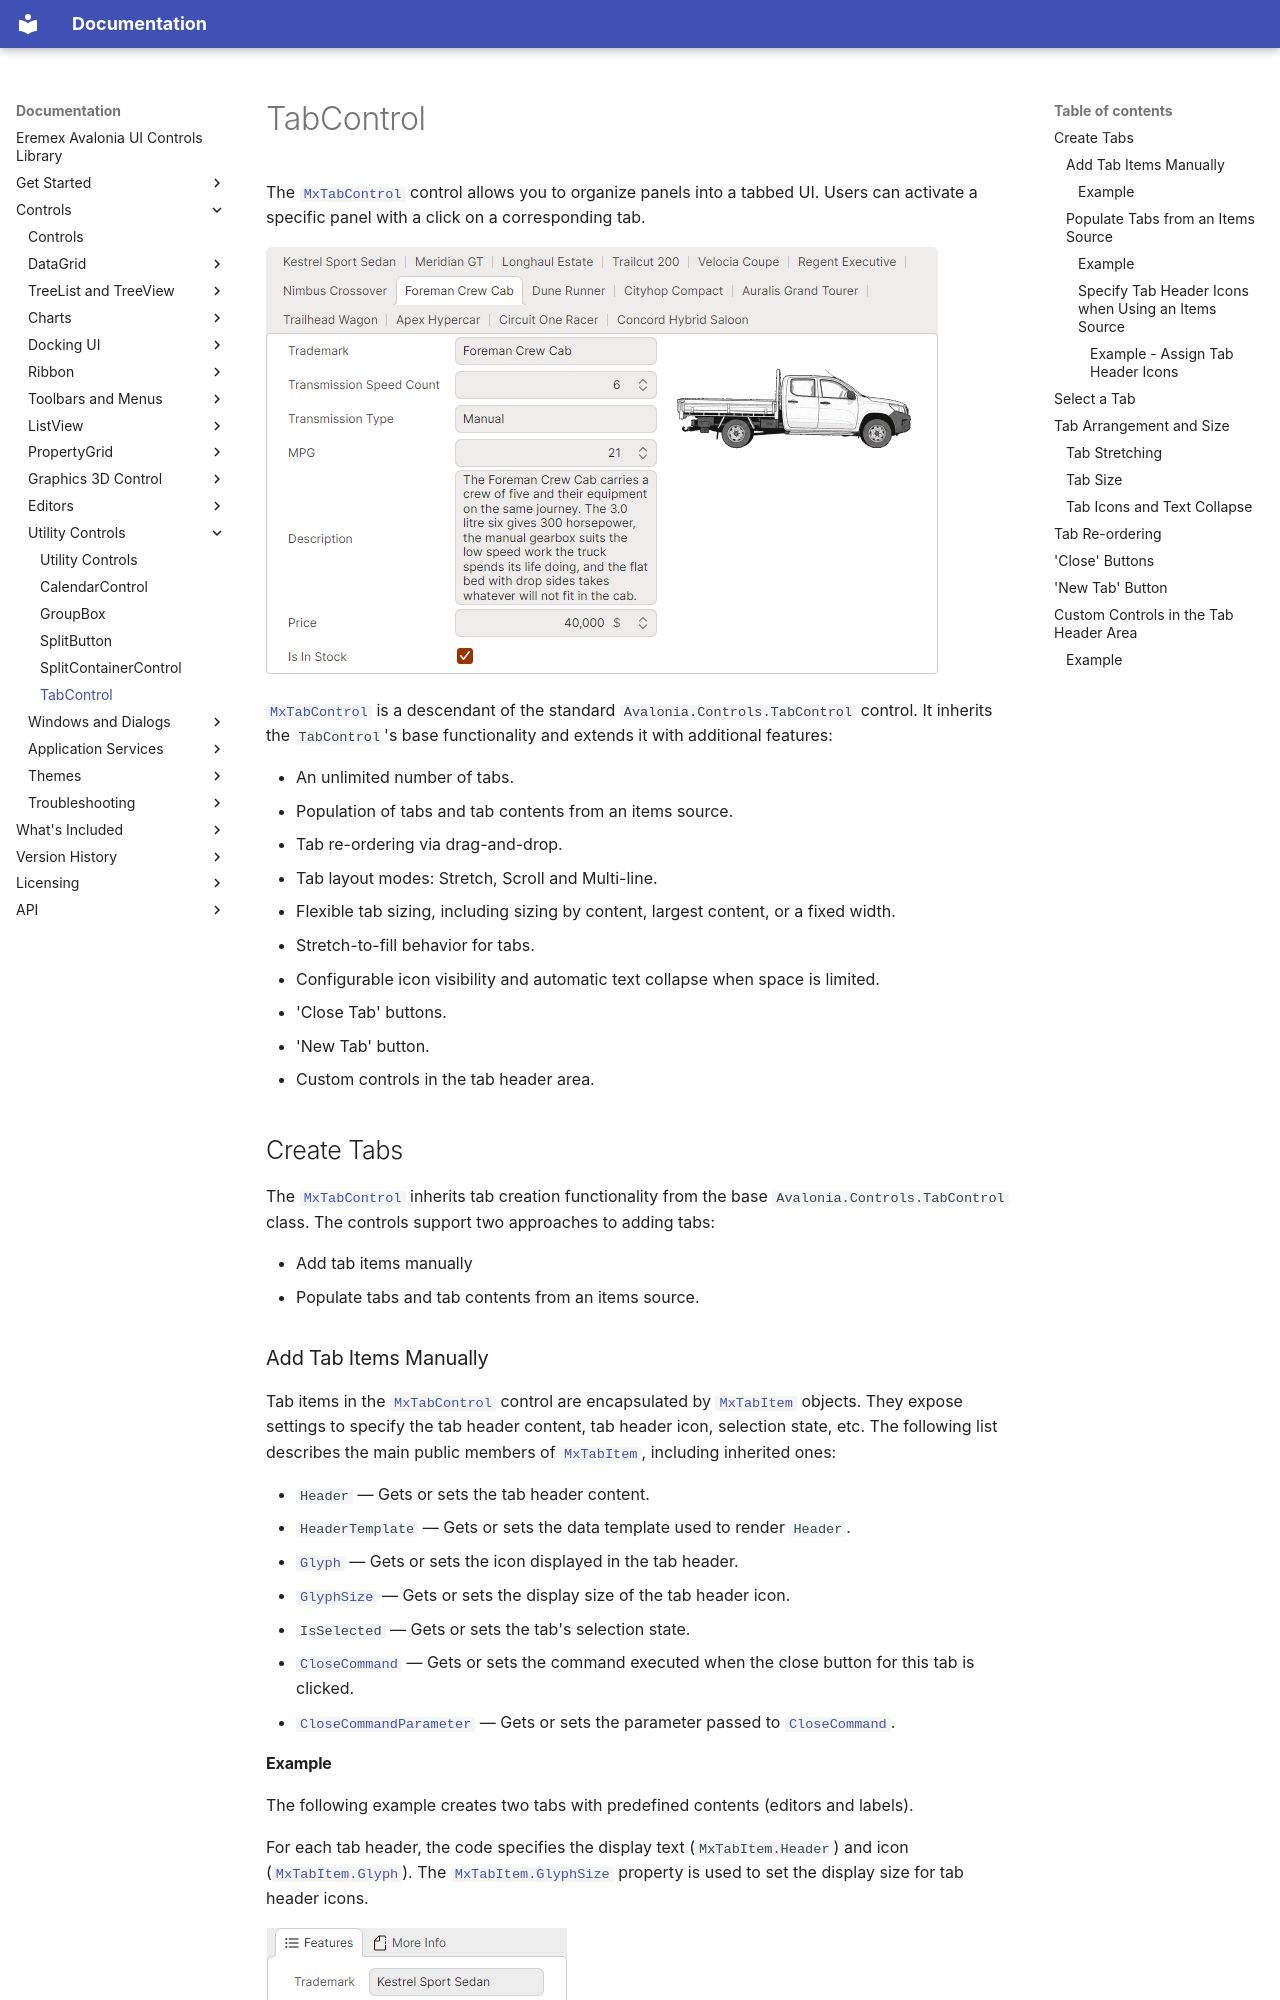

repository: Eremex/controls-doc · page: controls/utility-controls/tabcontrol/index.html · generator: mkdocs

---
title: TabControl
order: 1200
seealso: []
---

# TabControl

The [`MxTabControl`](../../API/Eremex.AvaloniaUI.Controls/MxTabControl.md) control allows you to organize panels into a tabbed UI. Users can activate a specific panel with a click on a corresponding tab.

![tabcontrol](../../images/tabcontrol.png)

[`MxTabControl`](../../API/Eremex.AvaloniaUI.Controls/MxTabControl.md) is a descendant of the standard `Avalonia.Controls.TabControl` control. It inherits the `TabControl`'s base functionality and extends it with additional features:

- An unlimited number of tabs.
- Population of tabs and tab contents from an items source.
- Tab re-ordering via drag-and-drop.
- Tab layout modes: Stretch, Scroll and Multi-line.
- Flexible tab sizing, including sizing by content, largest content, or a fixed width.
- Stretch-to-fill behavior for tabs.
- Configurable icon visibility and automatic text collapse when space is limited.
- 'Close Tab' buttons.
- 'New Tab' button.
- Custom controls in the tab header area.

## Create Tabs

The [`MxTabControl`](../../API/Eremex.AvaloniaUI.Controls/MxTabControl.md) inherits tab creation functionality from the base `Avalonia.Controls.TabControl` class. The controls support two approaches to adding tabs:

- Add tab items manually
- Populate tabs and tab contents from an items source.

### Add Tab Items Manually

Tab items in the [`MxTabControl`](../../API/Eremex.AvaloniaUI.Controls/MxTabControl.md) control are encapsulated by [`MxTabItem`](../../API/Eremex.AvaloniaUI.Controls/MxTabItem.md) objects. They expose settings to specify the tab header content, tab header icon, selection state, etc. The following list describes the main public members of [`MxTabItem`](../../API/Eremex.AvaloniaUI.Controls/MxTabItem.md), including inherited ones:

- `Header` — Gets or sets the tab header content.
- `HeaderTemplate` — Gets or sets the data template used to render `Header`.
- [`Glyph`](../../API/Eremex.AvaloniaUI.Controls/MxTabItem/Glyph.md) — Gets or sets the icon displayed in the tab header.
- [`GlyphSize`](../../API/Eremex.AvaloniaUI.Controls/MxTabItem/GlyphSize.md) — Gets or sets the display size of the tab header icon. 
- `IsSelected` — Gets or sets the tab's selection state.
- [`CloseCommand`](../../API/Eremex.AvaloniaUI.Controls/MxTabItem/CloseCommand.md) — Gets or sets the command executed when the close button for this tab is clicked.
- [`CloseCommandParameter`](../../API/Eremex.AvaloniaUI.Controls/MxTabItem/CloseCommandParameter.md) — Gets or sets the parameter passed to [`CloseCommand`](../../API/Eremex.AvaloniaUI.Controls/MxTabItem/CloseCommand.md).
